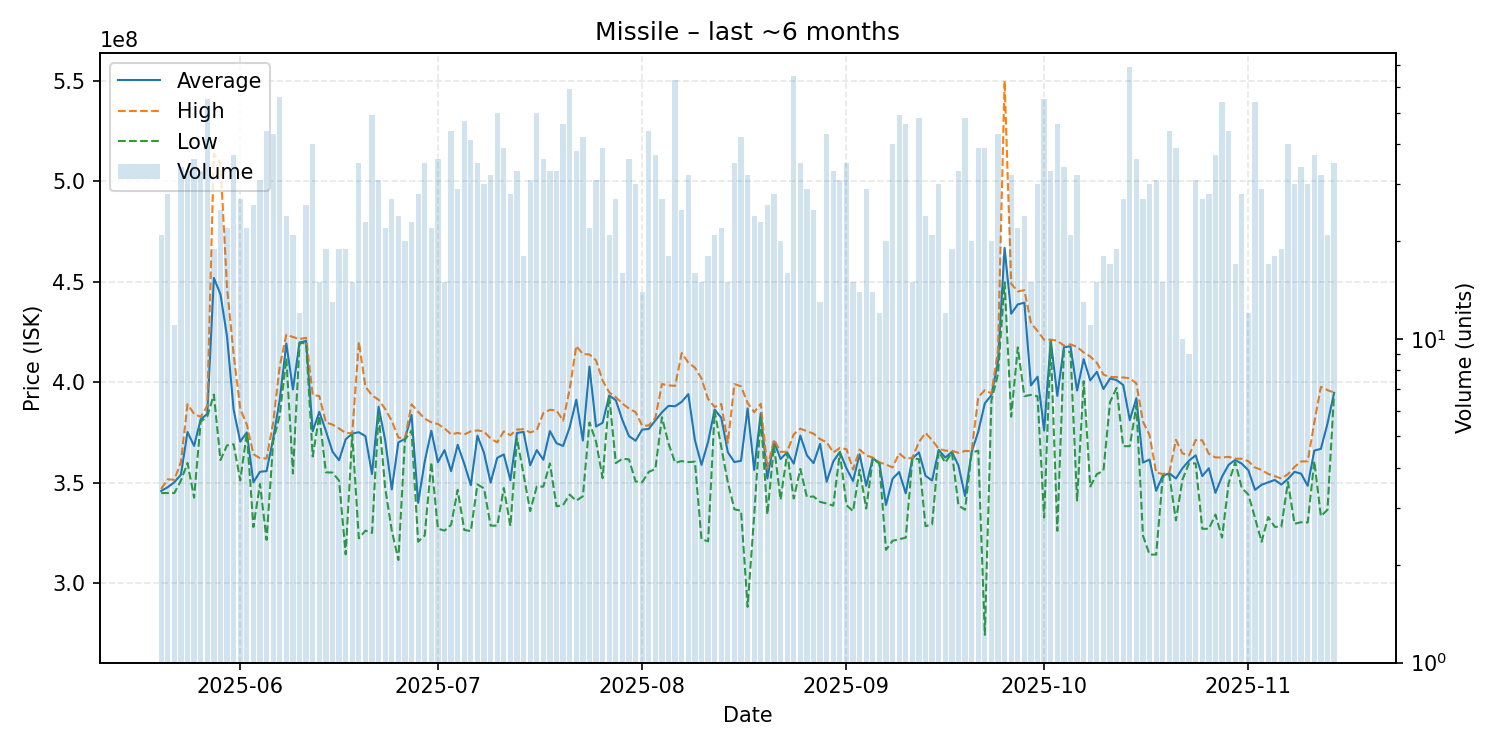

Data behind this chart, as committed beside it:
date, average, highest, lowest, order_count, volume
2025-05-20, 345847619, 346800000, 344800000, 20, 21
2025-05-21, 347710714, 351600000, 344800000, 27, 28
2025-05-22, 350190909, 351400000, 344800000, 11, 11
2025-05-23, 353920588, 360200000, 351000000, 29, 34
2025-05-24, 375142424, 389000000, 359750000, 29, 33
2025-05-25, 368247222, 384150000, 342500000, 32, 36
2025-05-26, 381445455, 382700000, 380300000, 29, 33
2025-05-27, 384165455, 388150000, 382900000, 45, 55
2025-05-28, 451831579, 513500000, 393800000, 18, 19
2025-05-29, 443700000, 508900000, 361200000, 24, 25
2025-05-30, 422677273, 446950000, 368500000, 18, 22
2025-05-31, 386281081, 413700000, 369050000, 35, 37
2025-06-01, 370344444, 386700000, 351100000, 26, 27
2025-06-02, 374950000, 378900000, 374700000, 21, 22
2025-06-03, 350150000, 364150000, 327900000, 25, 26
2025-06-04, 355370968, 362100000, 349300000, 30, 31
2025-06-05, 355704545, 362000000, 321500000, 35, 44
2025-06-06, 371932558, 379900000, 370500000, 42, 43
2025-06-07, 391321429, 407900000, 383600000, 54, 56
2025-06-08, 419200000, 423600000, 411900000, 24, 24
2025-06-09, 396342857, 422400000, 354500000, 20, 21
2025-06-10, 419675000, 421400000, 419300000, 12, 12
2025-06-11, 420457692, 422000000, 419400000, 26, 26
2025-06-12, 375545000, 393600000, 363000000, 36, 40
2025-06-13, 385186667, 393050000, 383300000, 15, 15
2025-06-14, 375694737, 379900000, 355100000, 19, 19
2025-06-15, 365415385, 378850000, 355000000, 11, 13
2025-06-16, 361078947, 376900000, 351000000, 19, 19
2025-06-17, 371510526, 374650000, 314300000, 19, 19
2025-06-18, 374386667, 374600000, 373900000, 15, 15
2025-06-19, 375040000, 420000000, 322300000, 31, 35
2025-06-20, 373108696, 397700000, 326100000, 23, 23
2025-06-21, 354248980, 393400000, 324950000, 38, 49
2025-06-22, 387745161, 391200000, 384300000, 30, 31
2025-06-23, 370986364, 386600000, 347200000, 22, 22
2025-06-24, 346625926, 380700000, 326200000, 23, 27
2025-06-25, 370012500, 372400000, 311500000, 20, 24
2025-06-26, 371735000, 371900000, 371400000, 20, 20
2025-06-27, 383673913, 388900000, 375800000, 21, 23
2025-06-28, 339939286, 385200000, 320600000, 23, 28
2025-06-29, 360477143, 381800000, 323700000, 31, 35
2025-06-30, 375754545, 380000000, 360100000, 19, 22
2025-07-01, 360152778, 379100000, 327100000, 35, 36
2025-07-02, 366180000, 377000000, 326100000, 14, 15
2025-07-03, 355686364, 374000000, 329000000, 35, 44
2025-07-04, 368779310, 374700000, 346400000, 28, 29
2025-07-05, 359351064, 373900000, 326450000, 39, 47
2025-07-06, 348702439, 375500000, 325850000, 34, 41
2025-07-07, 373348571, 375950000, 349100000, 31, 35
2025-07-08, 364723333, 375400000, 347100000, 27, 30
2025-07-09, 350000000, 371900000, 328600000, 28, 32
2025-07-10, 362296000, 370000000, 328600000, 42, 50
2025-07-11, 363994872, 375500000, 347300000, 29, 39
2025-07-12, 351164286, 373550000, 328400000, 25, 28
2025-07-13, 374715152, 376400000, 372000000, 28, 33
2025-07-14, 375188889, 376500000, 354100000, 15, 18
2025-07-15, 358564516, 374950000, 335800000, 30, 31
2025-07-16, 366160000, 376000000, 348000000, 38, 50
2025-07-17, 361361111, 384600000, 348000000, 32, 36
2025-07-18, 375618182, 386200000, 359550000, 31, 33
... 119 more rows
